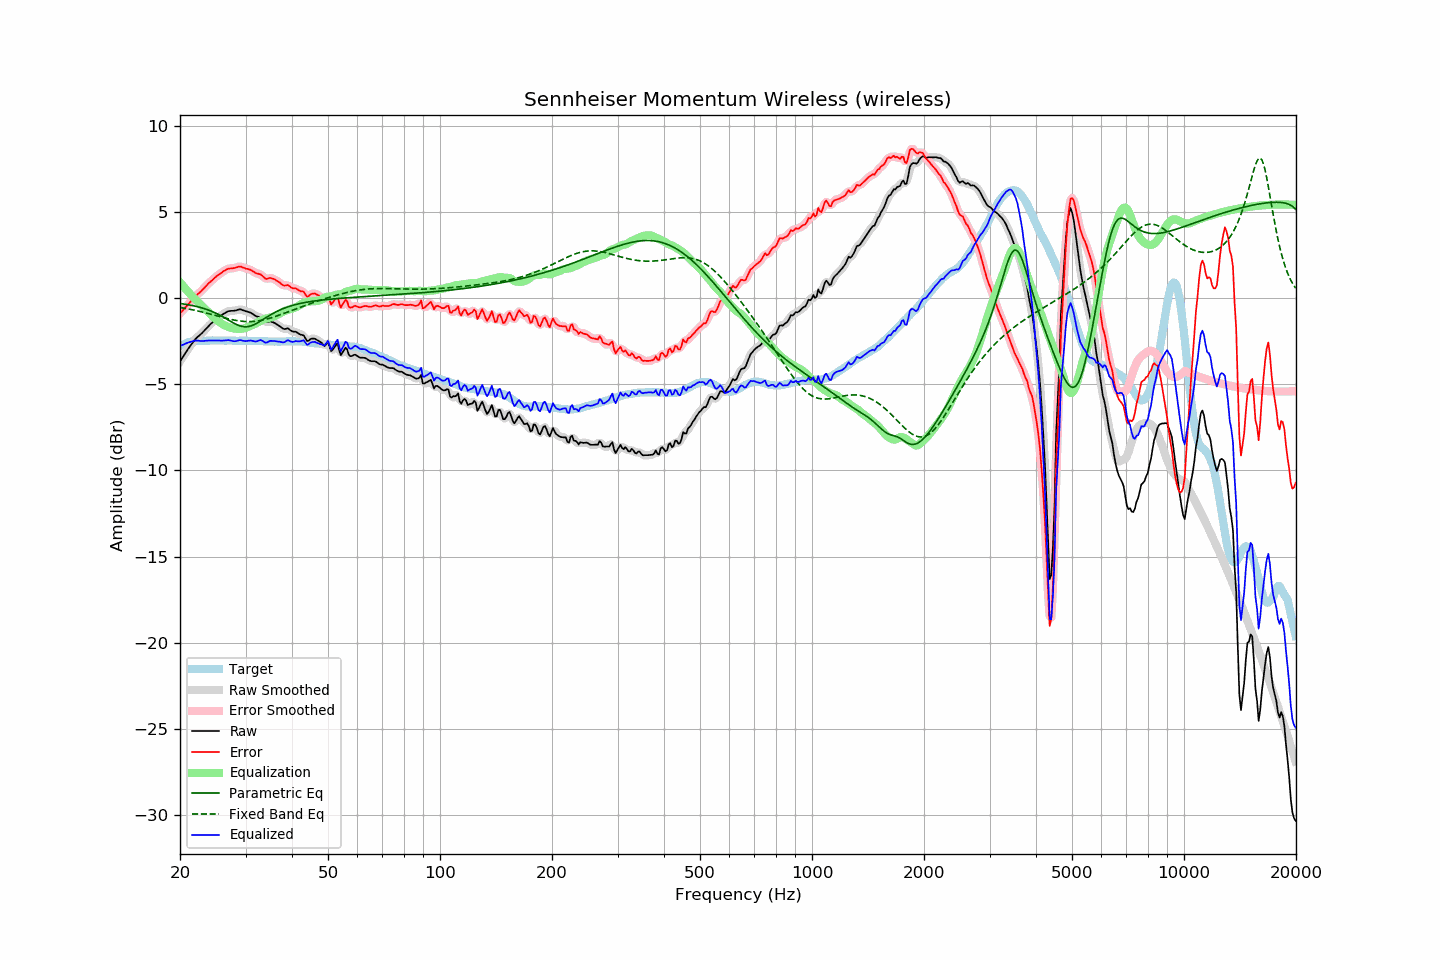

The file beside this chart, header and first rows:
frequency, raw, error, smoothed, error_smoothed, equalization, parametric_eq, fixed_band_eq, equalized_raw, equalized_smoothed, target
20.00, -3.68, -0.89, -3.68, -0.89, 0.91, -0.32, -0.55, -2.77, -2.77, -2.79
20.20, -3.53, -0.79, -3.53, -0.79, 0.80, -0.33, -0.56, -2.73, -2.74, -2.74
20.40, -3.39, -0.70, -3.39, -0.69, 0.69, -0.34, -0.58, -2.70, -2.70, -2.69
20.61, -3.25, -0.58, -3.24, -0.59, 0.58, -0.36, -0.60, -2.67, -2.66, -2.66
20.81, -3.09, -0.48, -3.10, -0.48, 0.47, -0.37, -0.61, -2.62, -2.62, -2.61
21.02, -2.95, -0.38, -2.96, -0.38, 0.37, -0.39, -0.63, -2.58, -2.59, -2.57
21.23, -2.82, -0.27, -2.82, -0.28, 0.27, -0.41, -0.65, -2.56, -2.56, -2.55
21.44, -2.70, -0.17, -2.70, -0.17, 0.17, -0.42, -0.67, -2.54, -2.53, -2.53
21.66, -2.57, -0.06, -2.57, -0.06, 0.07, -0.44, -0.69, -2.51, -2.50, -2.51
21.87, -2.44, 0.06, -2.45, 0.05, -0.03, -0.46, -0.71, -2.47, -2.48, -2.50
22.09, -2.34, 0.14, -2.34, 0.14, -0.13, -0.48, -0.73, -2.47, -2.47, -2.48
22.31, -2.25, 0.22, -2.25, 0.22, -0.22, -0.51, -0.75, -2.47, -2.47, -2.47
22.54, -2.17, 0.30, -2.17, 0.30, -0.31, -0.53, -0.77, -2.48, -2.48, -2.47
22.76, -2.09, 0.38, -2.09, 0.39, -0.40, -0.56, -0.79, -2.49, -2.49, -2.47
22.99, -2.00, 0.48, -2.00, 0.48, -0.49, -0.58, -0.82, -2.50, -2.49, -2.48
23.22, -1.90, 0.58, -1.90, 0.58, -0.58, -0.61, -0.84, -2.49, -2.49, -2.48
23.45, -1.80, 0.68, -1.80, 0.68, -0.67, -0.64, -0.86, -2.48, -2.48, -2.48
23.69, -1.70, 0.77, -1.70, 0.78, -0.77, -0.67, -0.89, -2.47, -2.47, -2.47
23.92, -1.60, 0.87, -1.61, 0.86, -0.86, -0.71, -0.91, -2.46, -2.47, -2.47
24.16, -1.51, 0.95, -1.51, 0.95, -0.95, -0.74, -0.93, -2.46, -2.47, -2.46
24.40, -1.43, 1.02, -1.43, 1.04, -1.04, -0.78, -0.96, -2.47, -2.47, -2.46
24.65, -1.34, 1.12, -1.34, 1.12, -1.12, -0.82, -0.98, -2.46, -2.46, -2.47
24.89, -1.26, 1.21, -1.26, 1.20, -1.20, -0.87, -1.01, -2.46, -2.46, -2.47
25.14, -1.18, 1.28, -1.18, 1.28, -1.28, -0.91, -1.03, -2.46, -2.46, -2.47
25.39, -1.11, 1.35, -1.11, 1.35, -1.35, -0.96, -1.06, -2.46, -2.46, -2.46
25.65, -1.04, 1.41, -1.04, 1.42, -1.42, -1.01, -1.08, -2.47, -2.47, -2.46
25.91, -0.98, 1.48, -0.98, 1.48, -1.49, -1.06, -1.11, -2.47, -2.47, -2.47
26.16, -0.92, 1.55, -0.92, 1.55, -1.55, -1.11, -1.13, -2.47, -2.47, -2.47
26.43, -0.86, 1.61, -0.86, 1.61, -1.60, -1.16, -1.16, -2.46, -2.46, -2.47
26.69, -0.81, 1.66, -0.81, 1.66, -1.64, -1.22, -1.18, -2.45, -2.45, -2.47
26.96, -0.76, 1.70, -0.77, 1.69, -1.67, -1.27, -1.20, -2.44, -2.45, -2.46
27.23, -0.75, 1.71, -0.75, 1.71, -1.70, -1.33, -1.22, -2.46, -2.46, -2.46
27.50, -0.74, 1.72, -0.74, 1.72, -1.73, -1.38, -1.25, -2.48, -2.48, -2.46
27.77, -0.74, 1.73, -0.74, 1.73, -1.76, -1.43, -1.27, -2.50, -2.50, -2.47
28.05, -0.73, 1.74, -0.73, 1.75, -1.77, -1.48, -1.28, -2.51, -2.50, -2.47
28.33, -0.71, 1.77, -0.71, 1.77, -1.78, -1.53, -1.30, -2.50, -2.49, -2.48
28.62, -0.68, 1.80, -0.68, 1.80, -1.79, -1.57, -1.32, -2.47, -2.47, -2.49
28.90, -0.65, 1.82, -0.66, 1.82, -1.79, -1.61, -1.33, -2.44, -2.45, -2.48
29.19, -0.66, 1.82, -0.67, 1.81, -1.79, -1.63, -1.34, -2.45, -2.45, -2.49
29.48, -0.70, 1.77, -0.70, 1.78, -1.78, -1.65, -1.35, -2.48, -2.47, -2.47
29.78, -0.73, 1.75, -0.73, 1.74, -1.76, -1.66, -1.36, -2.49, -2.49, -2.48
30.08, -0.77, 1.70, -0.77, 1.71, -1.73, -1.67, -1.36, -2.50, -2.49, -2.47
30.38, -0.79, 1.69, -0.79, 1.69, -1.69, -1.66, -1.37, -2.48, -2.48, -2.48
30.68, -0.82, 1.66, -0.82, 1.66, -1.65, -1.64, -1.37, -2.47, -2.47, -2.48
30.99, -0.85, 1.63, -0.86, 1.63, -1.61, -1.62, -1.37, -2.46, -2.47, -2.48
31.30, -0.91, 1.57, -0.91, 1.57, -1.57, -1.59, -1.36, -2.48, -2.48, -2.48
31.61, -0.97, 1.51, -0.97, 1.51, -1.53, -1.55, -1.36, -2.50, -2.50, -2.49
31.93, -1.04, 1.45, -1.03, 1.46, -1.48, -1.50, -1.35, -2.53, -2.51, -2.49
32.24, -1.07, 1.43, -1.06, 1.43, -1.43, -1.45, -1.34, -2.50, -2.50, -2.50
32.57, -1.09, 1.40, -1.09, 1.40, -1.38, -1.40, -1.32, -2.47, -2.47, -2.49
32.89, -1.11, 1.38, -1.13, 1.37, -1.32, -1.34, -1.31, -2.43, -2.45, -2.49
33.22, -1.19, 1.31, -1.20, 1.30, -1.28, -1.28, -1.29, -2.47, -2.48, -2.50
33.55, -1.28, 1.22, -1.29, 1.22, -1.24, -1.22, -1.27, -2.52, -2.53, -2.50
33.89, -1.38, 1.13, -1.36, 1.15, -1.21, -1.16, -1.24, -2.59, -2.57, -2.52
34.23, -1.40, 1.11, -1.39, 1.13, -1.18, -1.11, -1.22, -2.58, -2.57, -2.51
34.57, -1.38, 1.14, -1.39, 1.13, -1.15, -1.05, -1.20, -2.54, -2.54, -2.52
34.92, -1.35, 1.17, -1.37, 1.15, -1.13, -0.99, -1.17, -2.48, -2.50, -2.52
35.27, -1.38, 1.14, -1.38, 1.15, -1.11, -0.94, -1.14, -2.49, -2.48, -2.52
35.62, -1.41, 1.11, -1.41, 1.12, -1.08, -0.88, -1.11, -2.49, -2.49, -2.53
35.97, -1.45, 1.07, -1.46, 1.07, -1.04, -0.83, -1.08, -2.50, -2.50, -2.53
... 635 more rows
